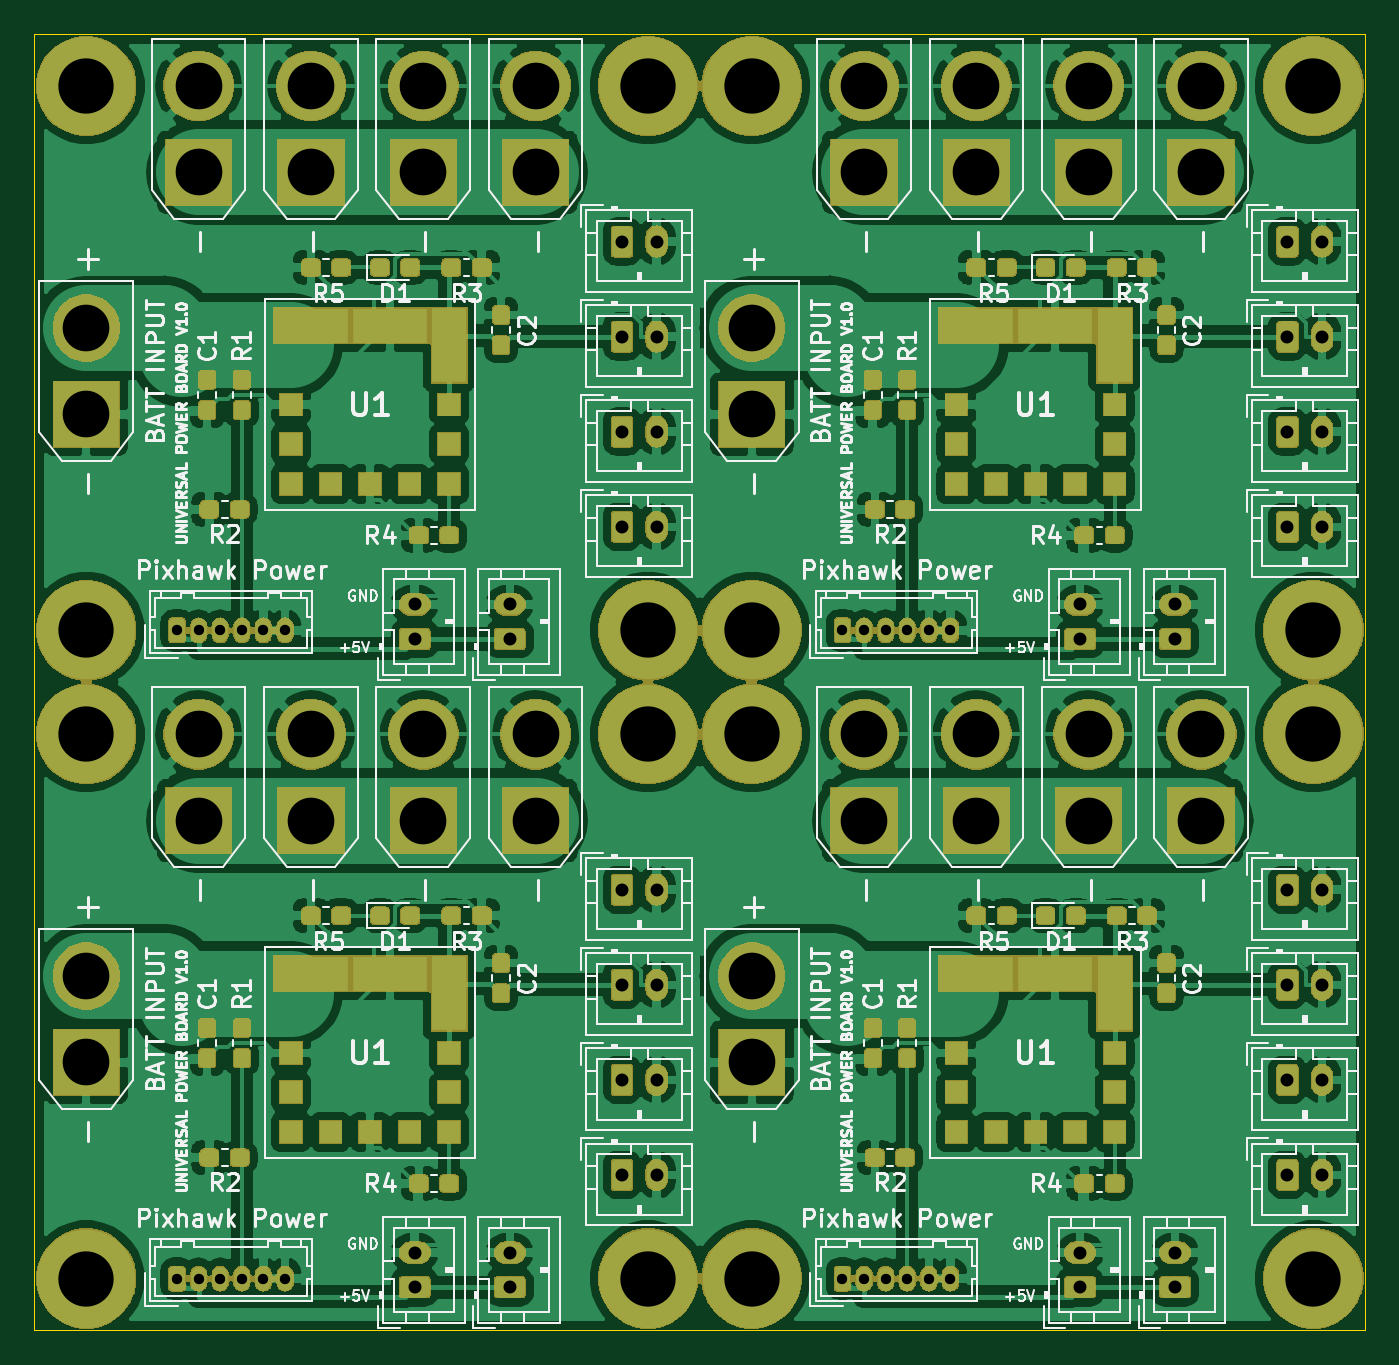
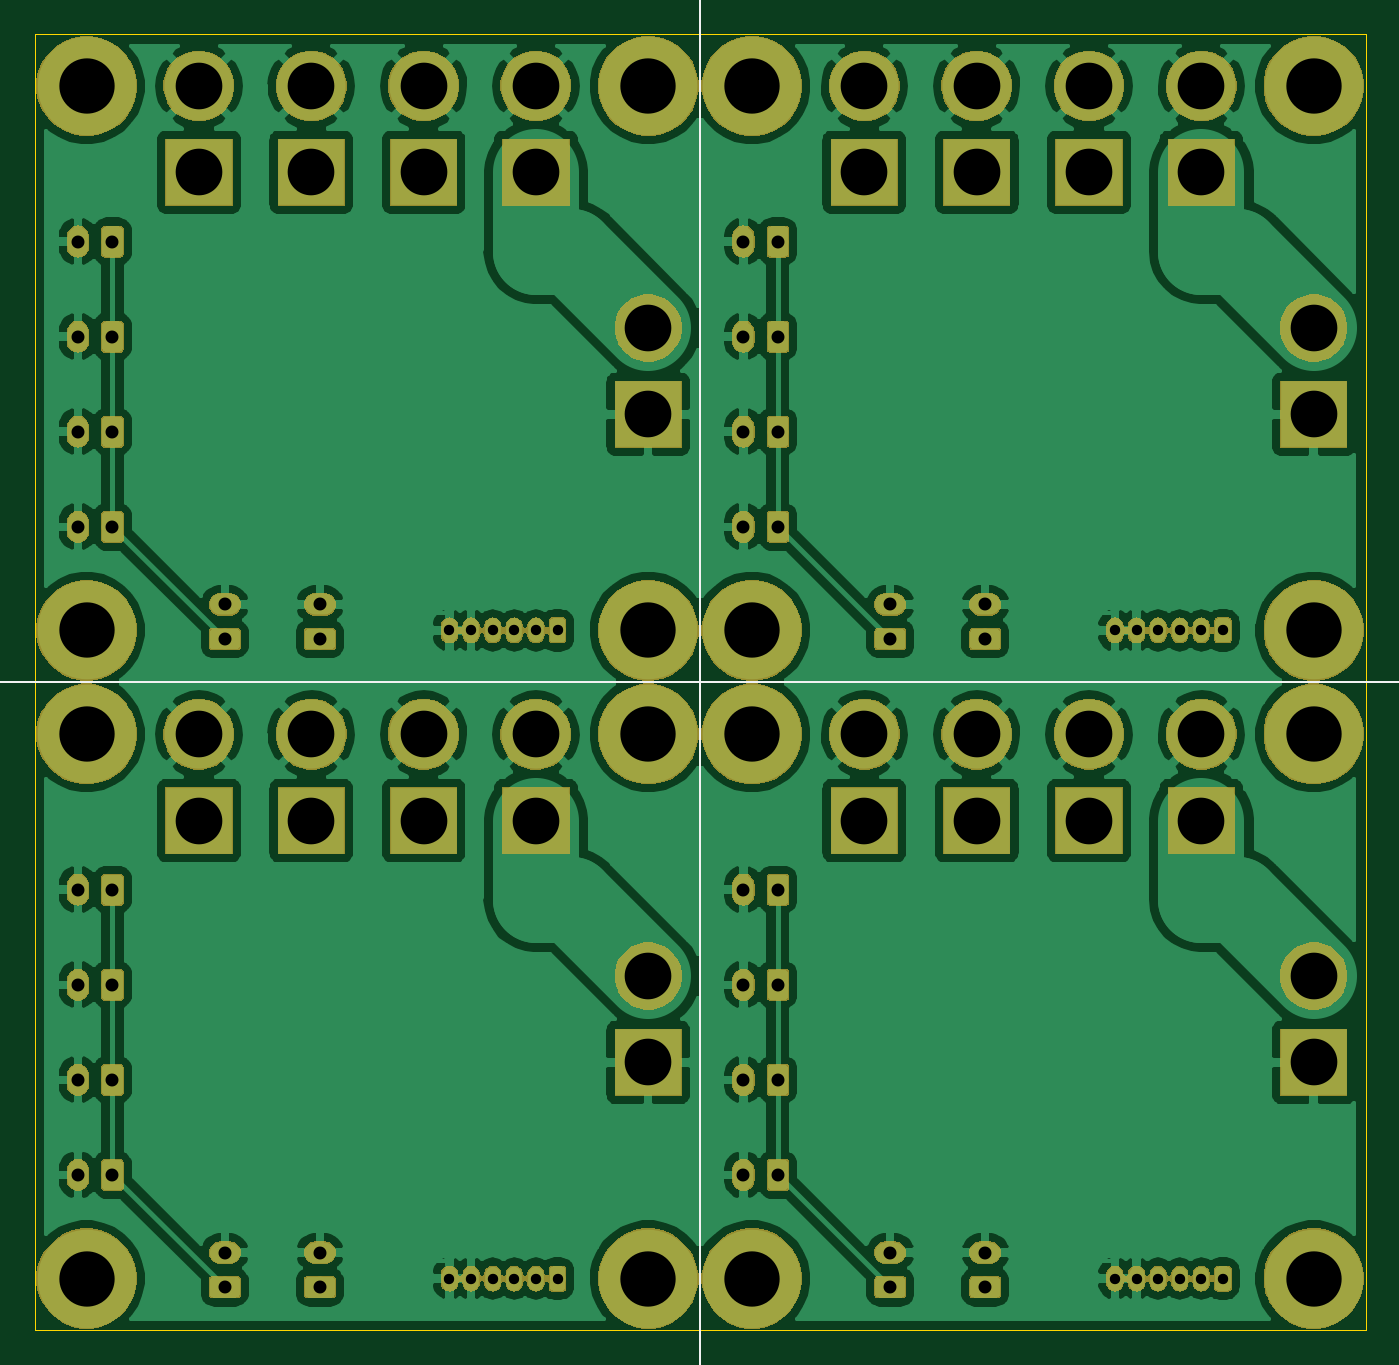
Circuit board: 11 layer files. Board 77.0 x 75.0 mm.
- bottom_copper: universal_power_board-B_Cu.gbr (266156 bytes)
- bottom_mask: universal_power_board-B_Mask.gbr (139687 bytes)
- paste: universal_power_board-B_Paste.gbr (503 bytes)
- bottom_silk: universal_power_board-B_SilkS.gbr (2440 bytes)
- outline: universal_power_board-Edge_Cuts.gbr (698 bytes)
- top_copper: universal_power_board-F_Cu.gbr (523978 bytes)
- top_mask: universal_power_board-F_Mask.gbr (211053 bytes)
- paste: universal_power_board-F_Paste.gbr (119969 bytes)
- top_silk: universal_power_board-F_SilkS.gbr (116967 bytes)
- drill: universal_power_board-NPTH.drl (270 bytes)
- drill: universal_power_board-PTH.drl (2330 bytes)

=== bottom_copper: universal_power_board-B_Cu.gbr (266156 bytes, source omitted) ===
=== bottom_mask: universal_power_board-B_Mask.gbr (139687 bytes, source omitted) ===
=== paste: universal_power_board-B_Paste.gbr ===
G04 #@! TF.GenerationSoftware,KiCad,Pcbnew,(5.1.2)-1*
G04 #@! TF.CreationDate,2020-06-07T00:30:59+09:00*
G04 #@! TF.ProjectId,universal_power_board,756e6976-6572-4736-916c-5f706f776572,rev?*
G04 #@! TF.SameCoordinates,Original*
G04 #@! TF.FileFunction,Paste,Bot*
G04 #@! TF.FilePolarity,Positive*
%FSLAX46Y46*%
G04 Gerber Fmt 4.6, Leading zero omitted, Abs format (unit mm)*
G04 Created by KiCad (PCBNEW (5.1.2)-1) date 2020-06-07 00:30:59*
%MOMM*%
%LPD*%
G04 APERTURE LIST*
G04 APERTURE END LIST*
M02*

=== bottom_silk: universal_power_board-B_SilkS.gbr ===
G04 #@! TF.GenerationSoftware,KiCad,Pcbnew,(5.1.2)-1*
G04 #@! TF.CreationDate,2020-06-07T00:30:59+09:00*
G04 #@! TF.ProjectId,universal_power_board,756e6976-6572-4736-916c-5f706f776572,rev?*
G04 #@! TF.SameCoordinates,Original*
G04 #@! TF.FileFunction,Legend,Bot*
G04 #@! TF.FilePolarity,Positive*
%FSLAX46Y46*%
G04 Gerber Fmt 4.6, Leading zero omitted, Abs format (unit mm)*
G04 Created by KiCad (PCBNEW (5.1.2)-1) date 2020-06-07 00:30:59*
%MOMM*%
%LPD*%
G04 APERTURE LIST*
%ADD10C,0.150000*%
%ADD11C,0.120000*%
G04 APERTURE END LIST*
D10*
X149952380Y-70857142D02*
X150952380Y-70523809D01*
X149952380Y-70190476D01*
X150571428Y-69857142D02*
X150571428Y-69095238D01*
X150857142Y-68047619D02*
X150904761Y-68095238D01*
X150952380Y-68238095D01*
X150952380Y-68333333D01*
X150904761Y-68476190D01*
X150809523Y-68571428D01*
X150714285Y-68619047D01*
X150523809Y-68666666D01*
X150380952Y-68666666D01*
X150190476Y-68619047D01*
X150095238Y-68571428D01*
X150000000Y-68476190D01*
X149952380Y-68333333D01*
X149952380Y-68238095D01*
X150000000Y-68095238D01*
X150047619Y-68047619D01*
X149952380Y-67619047D02*
X150761904Y-67619047D01*
X150857142Y-67571428D01*
X150904761Y-67523809D01*
X150952380Y-67428571D01*
X150952380Y-67238095D01*
X150904761Y-67142857D01*
X150857142Y-67095238D01*
X150761904Y-67047619D01*
X149952380Y-67047619D01*
X149952380Y-66714285D02*
X149952380Y-66142857D01*
X150952380Y-66428571D02*
X149952380Y-66428571D01*
X101642857Y-110952380D02*
X101976190Y-111952380D01*
X102309523Y-110952380D01*
X102642857Y-111571428D02*
X103404761Y-111571428D01*
X104452380Y-111857142D02*
X104404761Y-111904761D01*
X104261904Y-111952380D01*
X104166666Y-111952380D01*
X104023809Y-111904761D01*
X103928571Y-111809523D01*
X103880952Y-111714285D01*
X103833333Y-111523809D01*
X103833333Y-111380952D01*
X103880952Y-111190476D01*
X103928571Y-111095238D01*
X104023809Y-111000000D01*
X104166666Y-110952380D01*
X104261904Y-110952380D01*
X104404761Y-111000000D01*
X104452380Y-111047619D01*
X104880952Y-110952380D02*
X104880952Y-111761904D01*
X104928571Y-111857142D01*
X104976190Y-111904761D01*
X105071428Y-111952380D01*
X105261904Y-111952380D01*
X105357142Y-111904761D01*
X105404761Y-111857142D01*
X105452380Y-111761904D01*
X105452380Y-110952380D01*
X105785714Y-110952380D02*
X106357142Y-110952380D01*
X106071428Y-111952380D02*
X106071428Y-110952380D01*
D11*
X107500000Y-111500000D02*
X191000000Y-111500000D01*
X150500000Y-151500000D02*
X150500000Y-71500000D01*
M02*

=== outline: universal_power_board-Edge_Cuts.gbr ===
G04 #@! TF.GenerationSoftware,KiCad,Pcbnew,(5.1.2)-1*
G04 #@! TF.CreationDate,2020-06-07T00:30:59+09:00*
G04 #@! TF.ProjectId,universal_power_board,756e6976-6572-4736-916c-5f706f776572,rev?*
G04 #@! TF.SameCoordinates,Original*
G04 #@! TF.FileFunction,Profile,NP*
%FSLAX46Y46*%
G04 Gerber Fmt 4.6, Leading zero omitted, Abs format (unit mm)*
G04 Created by KiCad (PCBNEW (5.1.2)-1) date 2020-06-07 00:30:59*
%MOMM*%
%LPD*%
G04 APERTURE LIST*
%ADD10C,0.050000*%
G04 APERTURE END LIST*
D10*
X189000000Y-74000000D02*
X112000000Y-74000000D01*
X112000000Y-149000000D02*
X189000000Y-149000000D01*
X112000000Y-74000000D02*
X112000000Y-149000000D01*
X189000000Y-149000000D02*
X189000000Y-74000000D01*
M02*

=== top_copper: universal_power_board-F_Cu.gbr (523978 bytes, source omitted) ===
=== top_mask: universal_power_board-F_Mask.gbr (211053 bytes, source omitted) ===
=== paste: universal_power_board-F_Paste.gbr (119969 bytes, source omitted) ===
=== top_silk: universal_power_board-F_SilkS.gbr (116967 bytes, source omitted) ===
=== drill: universal_power_board-NPTH.drl ===
M48
; DRILL file {KiCad (5.1.2)-1} date 2020/06/07 0:31:02
; FORMAT={-:-/ absolute / inch / decimal}
; #@! TF.CreationDate,2020-06-07T00:31:02+09:00
; #@! TF.GenerationSoftware,Kicad,Pcbnew,(5.1.2)-1
; #@! TF.FileFunction,NonPlated,1,2,NPTH
FMAT,2
INCH
%
G90
G05
T0
M30

=== drill: universal_power_board-PTH.drl ===
M48
; DRILL file {KiCad (5.1.2)-1} date 2020/06/07 0:31:02
; FORMAT={-:-/ absolute / inch / decimal}
; #@! TF.CreationDate,2020-06-07T00:31:02+09:00
; #@! TF.GenerationSoftware,Kicad,Pcbnew,(5.1.2)-1
; #@! TF.FileFunction,Plated,1,2,PTH
FMAT,2
INCH
T1C0.0236
T2C0.0295
T3C0.1063
T4C0.1260
%
G90
G05
T1
X6.25Y-4.2717
X6.2992Y-4.2717
X6.3484Y-4.2717
X6.3976Y-4.2717
X6.4469Y-4.2717
X6.4961Y-4.2717
X6.25Y-5.748
X6.2992Y-5.748
X6.3484Y-5.748
X6.3976Y-5.748
X6.4469Y-5.748
X6.4961Y-5.748
X4.7343Y-4.2717
X4.7835Y-4.2717
X4.8327Y-4.2717
X4.8819Y-4.2717
X4.9311Y-4.2717
X4.9803Y-4.2717
X4.7343Y-5.748
X4.7835Y-5.748
X4.8327Y-5.748
X4.8819Y-5.748
X4.9311Y-5.748
X4.9803Y-5.748
T2
X7.2638Y-5.2953
X7.3425Y-5.2953
X5.4921Y-4.2126
X5.4921Y-4.2913
X7.0079Y-4.2126
X7.0079Y-4.2913
X6.7913Y-4.2126
X6.7913Y-4.2913
X7.2638Y-4.0354
X7.3425Y-4.0354
X7.2638Y-5.5118
X7.3425Y-5.5118
X5.748Y-5.5118
X5.8268Y-5.5118
X5.748Y-5.0787
X5.8268Y-5.0787
X7.2638Y-4.8622
X7.3425Y-4.8622
X5.748Y-3.8189
X5.8268Y-3.8189
X7.2638Y-5.0787
X7.3425Y-5.0787
X7.2638Y-3.3858
X7.3425Y-3.3858
X7.0079Y-5.689
X7.0079Y-5.7677
X6.7913Y-5.689
X6.7913Y-5.7677
X5.748Y-4.0354
X5.8268Y-4.0354
X5.748Y-4.8622
X5.8268Y-4.8622
X5.748Y-3.3858
X5.8268Y-3.3858
X7.2638Y-3.6024
X7.3425Y-3.6024
X5.748Y-5.2953
X5.8268Y-5.2953
X5.748Y-3.6024
X5.8268Y-3.6024
X5.4921Y-5.689
X5.4921Y-5.7677
X7.2638Y-3.8189
X7.3425Y-3.8189
X5.2756Y-5.689
X5.2756Y-5.7677
X5.2756Y-4.2126
X5.2756Y-4.2913
T3
X5.2953Y-3.0315
X5.2953Y-3.2283
X5.0394Y-3.0315
X5.0394Y-3.2283
X6.5551Y-4.5079
X6.5551Y-4.7047
X5.5512Y-4.5079
X5.5512Y-4.7047
X6.2992Y-4.5079
X6.2992Y-4.7047
X5.5512Y-3.0315
X5.5512Y-3.2283
X5.2953Y-4.5079
X5.2953Y-4.7047
X4.7835Y-3.0315
X4.7835Y-3.2283
X4.7835Y-4.5079
X4.7835Y-4.7047
X6.5551Y-3.0315
X6.5551Y-3.2283
X6.0433Y-3.5827
X6.0433Y-3.7795
X6.2992Y-3.0315
X6.2992Y-3.2283
X6.811Y-3.0315
X6.811Y-3.2283
X6.811Y-4.5079
X6.811Y-4.7047
X4.5276Y-5.0591
X4.5276Y-5.2559
X7.0669Y-3.0315
X7.0669Y-3.2283
X4.5276Y-3.5827
X4.5276Y-3.7795
X5.0394Y-4.5079
X5.0394Y-4.7047
X6.0433Y-5.0591
X6.0433Y-5.2559
X7.0669Y-4.5079
X7.0669Y-4.7047
T4
X6.0433Y-5.748
X7.3228Y-4.2717
X4.5276Y-3.0315
X4.5276Y-5.748
X5.8071Y-5.748
X6.0433Y-4.5079
X7.3228Y-5.748
X6.0433Y-3.0315
X6.0433Y-4.2717
X4.5276Y-4.2717
X5.8071Y-4.5079
X7.3228Y-4.5079
X5.8071Y-3.0315
X4.5276Y-4.5079
X5.8071Y-4.2717
X7.3228Y-3.0315
T0
M30

